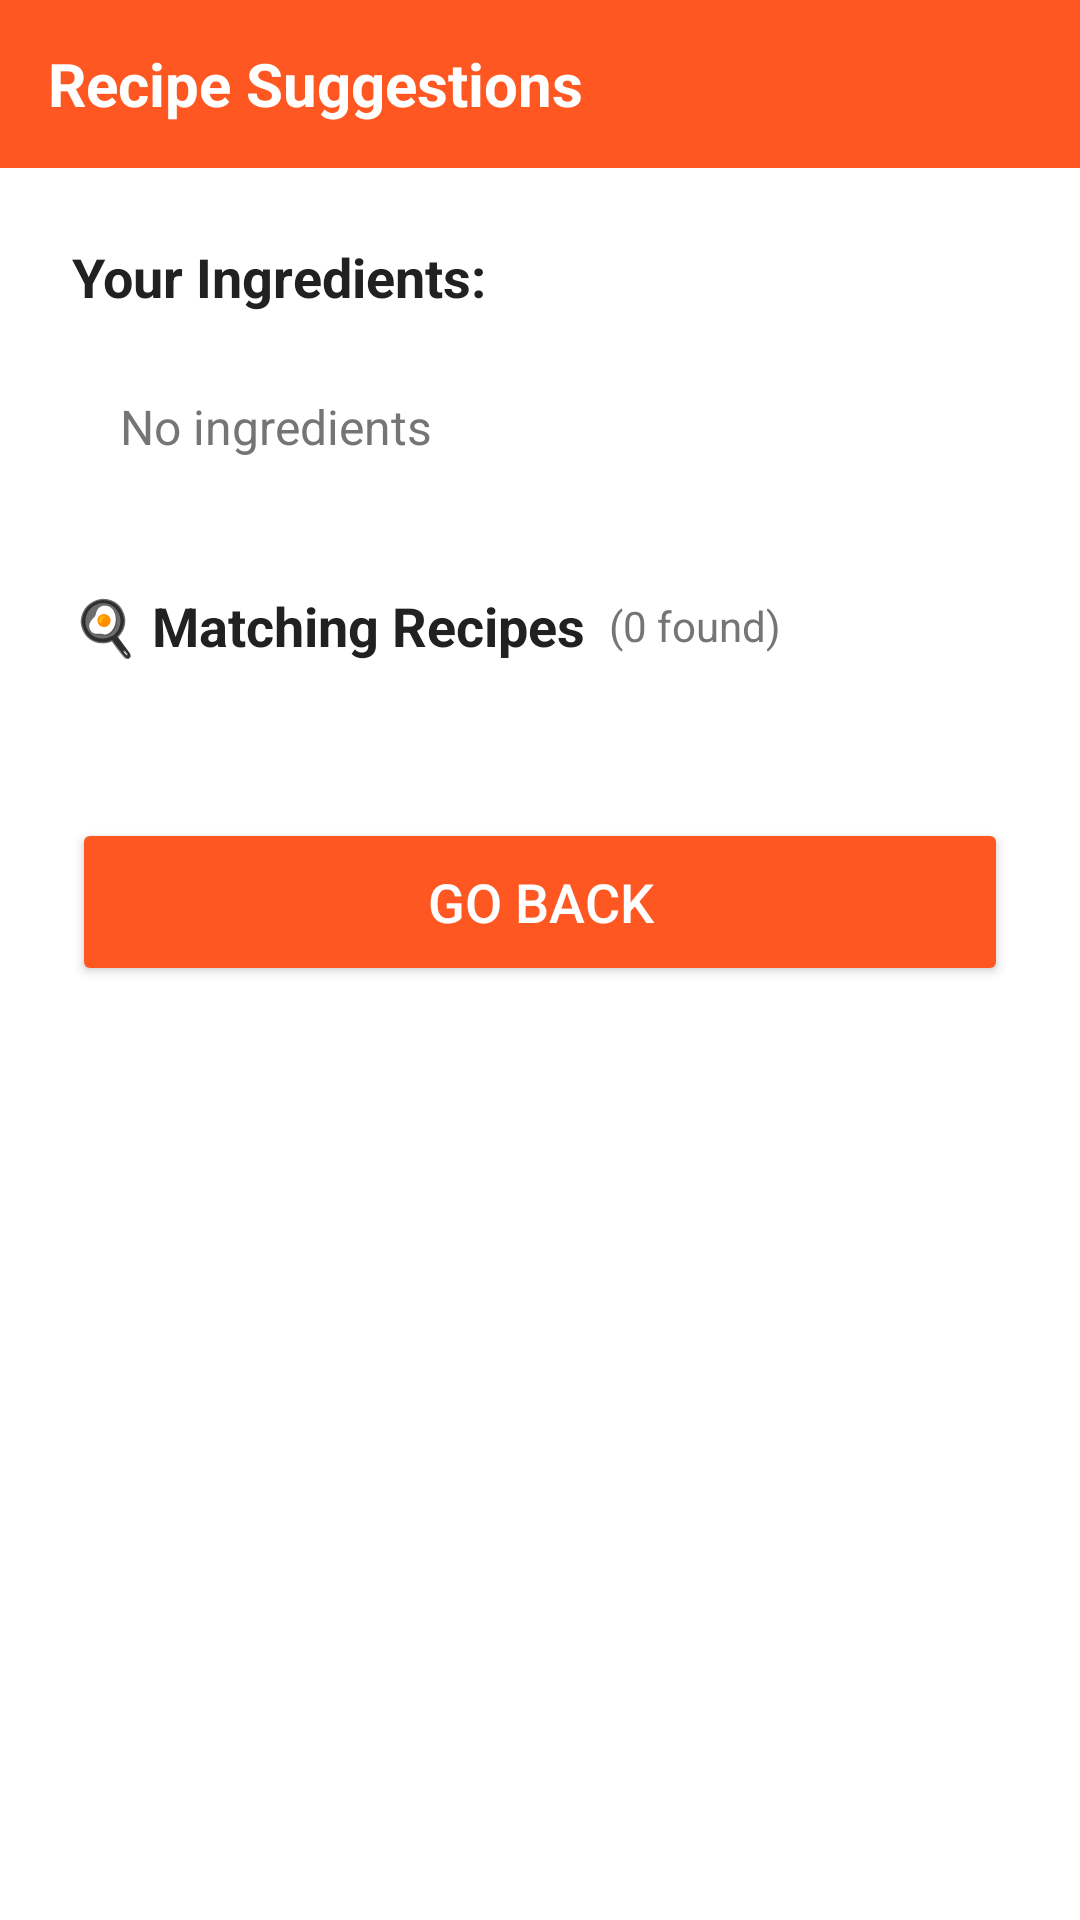

Android layout source for this screen:
<!-- AndroidManifest.xml: application theme Theme.AppCompat.Light.NoActionBar -->
<!-- res/layout/activity_recipe.xml -->
<?xml version="1.0" encoding="utf-8"?>
<LinearLayout xmlns:android="http://schemas.android.com/apk/res/android"
    xmlns:app="http://schemas.android.com/apk/res-auto"
    android:layout_width="match_parent"
    android:layout_height="match_parent"
    android:background="#FFFFFF"
    android:orientation="vertical">

    
    <LinearLayout
        android:layout_width="match_parent"
        android:layout_height="56dp"
        android:background="#FF5722"
        android:gravity="center_vertical"
        android:orientation="horizontal"
        android:paddingHorizontal="16dp">

        <TextView
            android:layout_width="wrap_content"
            android:layout_height="wrap_content"
            android:text="Recipe Suggestions"
            android:textColor="#FFFFFF"
            android:textSize="20sp"
            android:textStyle="bold" />

    </LinearLayout>

    
    <ScrollView
        android:layout_width="match_parent"
        android:layout_height="0dp"
        android:layout_weight="1"
        android:padding="24dp">

        <LinearLayout
            android:layout_width="match_parent"
            android:layout_height="wrap_content"
            android:orientation="vertical">

            
            <TextView
                android:layout_width="wrap_content"
                android:layout_height="wrap_content"
                android:text="Your Ingredients:"
                android:textColor="#212121"
                android:textSize="18sp"
                android:textStyle="bold"
                android:layout_marginBottom="8dp" />

            <TextView
                android:id="@+id/tvIngredients"
                android:layout_width="match_parent"
                android:layout_height="wrap_content"
                android:text="No ingredients"
                android:textColor="#757575"
                android:textSize="16sp"
                android:layout_marginBottom="24dp"
                android:padding="16dp"

                android:gravity="center_vertical"
                android:minHeight="60dp" />

            
            <LinearLayout
                android:layout_width="match_parent"
                android:layout_height="wrap_content"
                android:orientation="horizontal"
                android:gravity="center_vertical"
                android:layout_marginBottom="12dp">

                <TextView
                    android:layout_width="wrap_content"
                    android:layout_height="wrap_content"
                    android:text="🍳 Matching Recipes"
                    android:textColor="#212121"
                    android:textSize="18sp"
                    android:textStyle="bold" />

                <TextView
                    android:id="@+id/tvRecipeCount"
                    android:layout_width="wrap_content"
                    android:layout_height="wrap_content"
                    android:text="(0 found)"
                    android:textColor="#757575"
                    android:textSize="14sp"
                    android:layout_marginStart="8dp" />

            </LinearLayout>

            
            <ProgressBar
                android:id="@+id/progressBar"
                android:layout_width="wrap_content"
                android:layout_height="wrap_content"
                android:layout_gravity="center"
                android:layout_marginVertical="20dp"
                android:visibility="gone" />

            
            <LinearLayout
                android:id="@+id/recipesLayout"
                android:layout_width="match_parent"
                android:layout_height="wrap_content"
                android:orientation="vertical"
                android:visibility="visible" />

            
            <LinearLayout
                android:id="@+id/noRecipesLayout"
                android:layout_width="match_parent"
                android:layout_height="wrap_content"
                android:orientation="vertical"
                android:gravity="center"
                android:padding="32dp"
                android:visibility="gone">



                <TextView
                    android:layout_width="match_parent"
                    android:layout_height="wrap_content"
                    android:text="No Matching Recipes Found"
                    android:textColor="#757575"
                    android:textSize="20sp"
                    android:textStyle="bold"
                    android:gravity="center"
                    android:layout_marginBottom="8dp" />

                <TextView
                    android:layout_width="match_parent"
                    android:layout_height="wrap_content"
                    android:text="Try adding more ingredients or check back later!"
                    android:textColor="#9E9E9E"
                    android:textSize="14sp"
                    android:gravity="center"
                    android:lineSpacingExtra="4dp" />

            </LinearLayout>

            
            <LinearLayout
                android:id="@+id/comingSoonLayout"
                android:layout_width="match_parent"
                android:layout_height="wrap_content"
                android:orientation="vertical"
                android:gravity="center"
                android:padding="32dp"
                android:visibility="gone">

                <TextView
                    android:layout_width="wrap_content"
                    android:layout_height="wrap_content"
                    android:text="🍳"
                    android:textSize="48sp"
                    android:layout_marginBottom="16dp" />

                <TextView
                    android:layout_width="match_parent"
                    android:layout_height="wrap_content"
                    android:text="Recipe Suggestions Coming Soon!"
                    android:textColor="#FF5722"
                    android:textSize="24sp"
                    android:textStyle="bold"
                    android:gravity="center"
                    android:layout_marginBottom="16dp" />

                <TextView
                    android:layout_width="match_parent"
                    android:layout_height="wrap_content"
                    android:text="We're working on bringing you amazing recipe suggestions based on your ingredients. Stay tuned!"
                    android:textColor="#757575"
                    android:textSize="16sp"
                    android:gravity="center"
                    android:lineSpacingExtra="4dp" />

            </LinearLayout>

            
            <androidx.appcompat.widget.AppCompatButton
                android:id="@+id/btnBack"
                android:layout_width="match_parent"
                android:layout_height="56dp"
                android:layout_marginTop="40dp"
                android:backgroundTint="#FF5722"
                android:text="Go Back"
                android:textColor="#FFFFFF"
                android:textSize="18sp" />

        </LinearLayout>
    </ScrollView>

</LinearLayout>
<!-- resources referenced by this layout -->
<resources>

</resources>
